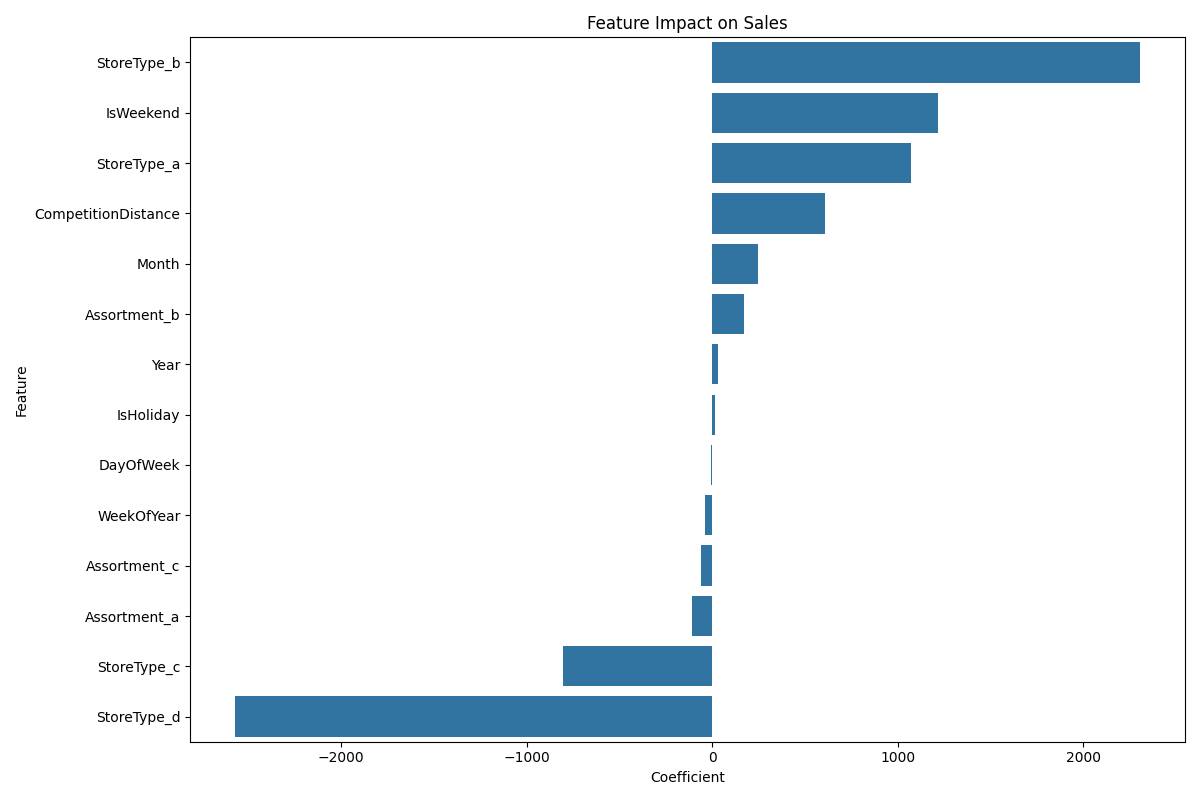

The file beside this chart, header and first rows:
Feature, Coefficient
StoreType_b, 2304
IsWeekend, 1216
StoreType_a, 1070
CompetitionDistance, 605
Month, 247.5
Assortment_b, 171.5
Year, 28.99
IsHoliday, 12.83
DayOfWeek, -8.757
WeekOfYear, -36.83
Assortment_c, -60.3
Assortment_a, -111.2
StoreType_c, -804.2
StoreType_d, -2570
